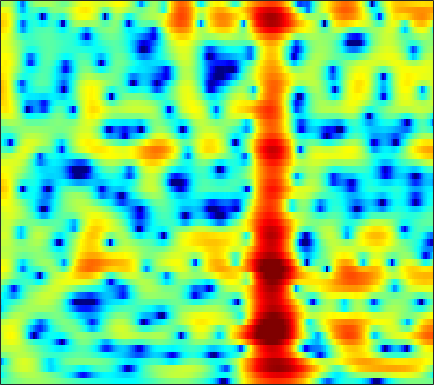

Data behind this chart, as committed beside it:
-2.4141, -2.1334, -1.7556, -1.3831, -1.1128, -0.76213, -0.44049, -0.2141, 0.061774, 0.30737, 0.51811, 0.65327, 0.80563, 0.91503, 0.97305, 1.016, 1.0229, 1.0049, 0.94628, 0.85489, 0.72831, 0.61595, 0.44311, 0.252
-5.112, -4.059, -2.865, -1.862, -1.214, -0.4698, 0.1515, 0.5461, 0.9851, 1.329, 1.581, 1.715, 1.821, 1.847, 1.819, 1.72, 1.559, 1.402, 1.148, 0.853, 0.5269, 0.2663, -0.09957, -0.4807
-3.438, -2.734, -1.727, -0.7134, 0.01173, 0.8938, 1.653, 2.132, 2.642, 2.999, 3.194, 3.233, 3.136, 2.867, 2.543, 1.948, 1.155, 0.4183, -0.7607, -2.159, -3.715, -4.882, -6.135, -6.621
-9.925, -7.067, -4.202, -2.06, -0.7877, 0.5721, 1.622, 2.236, 2.85, 3.252, 3.454, 3.477, 3.345, 3.018, 2.647, 1.978, 1.103, 0.3021, -0.9673, -2.444, -4.039, -5.178, -6.248, -6.404
-0.7046, -0.4518, -0.01626, 0.4696, 0.8353, 1.282, 1.654, 1.871, 2.067, 2.159, 2.142, 2.057, 1.85, 1.536, 1.239, 0.7756, 0.245, -0.1864, -0.7809, -1.362, -1.898, -2.252, -2.634, -2.894
1.925, 2.044, 2.221, 2.384, 2.482, 2.562, 2.569, 2.518, 2.369, 2.127, 1.8, 1.508, 1.066, 0.5766, 0.19, -0.3366, -0.8676, -1.262, -1.782, -2.303, -2.836, -3.249, -3.811, -4.38
2.455, 2.987, 3.55, 3.924, 4.076, 4.103, 3.933, 3.677, 3.161, 2.441, 1.531, 0.7493, -0.3746, -1.521, -2.318, -3.184, -3.732, -3.937, -4.065, -4.136, -4.281, -4.497, -4.998, -5.87
2.217, 3.263, 4.231, 4.801, 4.996, 4.962, 4.61, 4.131, 3.189, 1.857, 0.0561, -1.665, -4.637, -8.805, -13.46, -23.75, -16.98, -12.71, -9.501, -7.532, -6.227, -5.537, -4.916, -4.622
3.036, 3.524, 4.032, 4.342, 4.432, 4.333, 3.948, 3.462, 2.55, 1.327, -0.2424, -1.658, -3.816, -6.171, -7.971, -10.11, -11.88, -12.94, -13.69, -12.79, -10.57, -8.76, -6.673, -5.02
1.772, 2.197, 2.695, 3.082, 3.279, 3.396, 3.321, 3.124, 2.671, 2.015, 1.142, 0.3488, -0.8809, -2.313, -3.523, -5.328, -7.389, -8.995, -10.62, -10.45, -8.576, -6.919, -4.959, -3.406
-2.912, -1.917, -0.78, 0.1451, 0.6873, 1.245, 1.632, 1.81, 1.895, 1.818, 1.611, 1.379, 0.9839, 0.5202, 0.1406, -0.3657, -0.8196, -1.095, -1.326, -1.375, -1.245, -1.082, -0.8081, -0.5353
-6.998, -5.495, -3.908, -2.675, -1.937, -1.149, -0.5301, -0.1324, 0.3022, 0.6478, 0.9226, 1.082, 1.231, 1.323, 1.367, 1.387, 1.383, 1.369, 1.349, 1.315, 1.268, 1.209, 1.083, 0.8836
-5.973, -5.429, -4.827, -4.349, -4.021, -3.561, -3.059, -2.636, -1.988, -1.288, -0.5888, -0.09699, 0.4961, 1.012, 1.338, 1.703, 1.989, 2.152, 2.305, 2.384, 2.386, 2.341, 2.183, 1.895
-4.399, -4.811, -5.633, -6.831, -7.864, -9.055, -9.23, -8.405, -6.578, -4.655, -3.011, -1.983, -0.8407, 0.06305, 0.6122, 1.219, 1.698, 1.997, 2.324, 2.582, 2.755, 2.838, 2.864, 2.788
-2.201, -3.028, -4.553, -6.719, -8.98, -12.76, -14.61, -12.38, -8.688, -5.96, -4.042, -2.973, -1.913, -1.158, -0.7454, -0.3185, 0.02592, 0.2787, 0.6538, 1.097, 1.587, 1.952, 2.401, 2.775
0.9416, 0.4436, -0.3501, -1.232, -1.925, -2.74, -3.223, -3.355, -3.287, -3.068, -2.833, -2.689, -2.647, -2.819, -3.11, -3.717, -4.448, -4.883, -4.892, -3.969, -2.437, -1.228, 0.2345, 1.421
3.407, 3.151, 2.639, 1.966, 1.391, 0.4918, -0.4544, -1.158, -2.05, -2.796, -3.305, -3.566, -3.863, -4.342, -4.963, -6.469, -9.265, -13.05, -20.16, -11.9, -6.347, -3.739, -1.302, 0.2996
4.872, 4.79, 4.378, 3.658, 2.92, 1.563, -0.3162, -2.128, -5.272, -9.056, -10.76, -9.148, -6.435, -4.554, -3.694, -3.072, -2.84, -2.709, -2.38, -1.712, -0.7863, -0.1145, 0.6109, 1.016
4.017, 4.087, 3.919, 3.395, 2.765, 1.649, 0.09846, -1.343, -3.586, -5.755, -6.53, -5.866, -4.239, -2.665, -1.735, -0.7902, -0.1249, 0.2491, 0.6288, 0.8806, 1.022, 1.044, 0.8964, 0.5356
2.298, 2.458, 2.487, 2.288, 1.996, 1.49, 0.8769, 0.3796, -0.252, -0.7271, -0.9652, -0.9869, -0.8148, -0.5208, -0.2735, 0.0303, 0.2648, 0.3656, 0.3977, 0.314, 0.07968, -0.1778, -0.6223, -1.192
1.878, 2.077, 2.156, 2.097, 1.966, 1.668, 1.328, 1.062, 0.7531, 0.5206, 0.3936, 0.3826, 0.4589, 0.5786, 0.6766, 0.7746, 0.7945, 0.7337, 0.516, 0.1365, -0.4301, -0.9926, -1.915, -3.024
2.402, 2.604, 2.65, 2.469, 2.208, 1.675, 1.032, 0.5457, -0.0007361, -0.2994, -0.2707, -0.04859, 0.3775, 0.8629, 1.192, 1.516, 1.67, 1.652, 1.436, 0.9515, 0.1825, -0.6226, -2.074, -4.092
2.925, 3.14, 3.135, 2.709, 2.1, 0.8909, -0.9252, -2.728, -5.641, -7.623, -6.218, -4.183, -1.817, -0.07479, 0.8655, 1.729, 2.217, 2.374, 2.341, 2.038, 1.467, 0.8587, -0.1894, -1.519
2.458, 2.804, 2.901, 2.58, 2.029, 0.8624, -0.8957, -2.649, -5.402, -7.246, -6.102, -4.321, -2.171, -0.6132, 0.2069, 0.94, 1.346, 1.488, 1.488, 1.345, 1.072, 0.8065, 0.3772, -0.1301
2.018, 2.51, 2.836, 2.865, 2.687, 2.218, 1.579, 1.044, 0.3657, -0.1326, -0.372, -0.4223, -0.3888, -0.3701, -0.4153, -0.5841, -0.8623, -1.121, -1.472, -1.76, -1.905, -1.915, -1.834, -1.69
2.525, 2.997, 3.394, 3.544, 3.522, 3.316, 2.972, 2.641, 2.136, 1.581, 0.982, 0.5087, -0.1913, -1.02, -1.75, -2.922, -4.358, -5.592, -7.299, -8.589, -8.691, -7.968, -6.486, -5.011
3.399, 3.743, 4.021, 4.07, 3.977, 3.708, 3.273, 2.861, 2.227, 1.503, 0.6984, 0.03477, -0.9647, -2.135, -3.185, -4.89, -7.122, -9.335, -13.53, -20.87, -20.94, -15.26, -10.67, -7.705
4.435, 4.65, 4.696, 4.497, 4.183, 3.582, 2.799, 2.128, 1.168, 0.2072, -0.7066, -1.365, -2.216, -3.127, -3.89, -5.059, -6.396, -7.499, -8.893, -9.88, -10.12, -9.765, -8.753, -7.381
6.012, 6.058, 5.807, 5.239, 4.574, 3.368, 1.814, 0.4366, -1.581, -3.426, -4.558, -4.813, -4.674, -4.531, -4.57, -4.947, -5.669, -6.413, -7.614, -8.931, -10.13, -10.61, -10.35, -9.073
7.214, 7.081, 6.616, 5.773, 4.879, 3.239, 0.9597, -1.343, -5.736, -13.81, -22.25, -12.4, -7.745, -5.688, -4.981, -4.78, -5.253, -6.005, -7.649, -10.25, -14.65, -21.04, -24.93, -14.34
6.662, 6.473, 6.024, 5.292, 4.569, 3.331, 1.799, 0.4898, -1.357, -2.995, -3.988, -4.216, -4.123, -3.939, -3.929, -4.141, -4.657, -5.236, -6.247, -7.419, -8.543, -9.12, -9.271, -8.7
5.492, 5.381, 5.084, 4.644, 4.197, 3.495, 2.669, 1.998, 1.083, 0.1983, -0.5967, -1.134, -1.784, -2.397, -2.857, -3.5, -4.174, -4.682, -5.318, -5.888, -6.333, -6.58, -6.747, -6.748
4.473, 4.485, 4.386, 4.213, 4.001, 3.654, 3.21, 2.817, 2.236, 1.57, 0.8278, 0.2155, -0.6722, -1.667, -2.455, -3.555, -4.604, -5.303, -5.984, -6.38, -6.499, -6.492, -6.39, -6.306
3.329, 3.483, 3.644, 3.718, 3.741, 3.696, 3.582, 3.44, 3.145, 2.708, 2.081, 1.469, 0.4064, -0.9756, -2.277, -4.396, -6.951, -8.953, -10.68, -10.16, -8.559, -7.44, -6.37, -5.79
1.226, 1.589, 1.963, 2.208, 2.412, 2.712, 3.071, 3.337, 3.588, 3.666, 3.484, 3.132, 2.332, 1.08, -0.225, -2.6, -6.006, -9.399, -13.22, -10.71, -7.405, -5.814, -4.604, -4.129
-2.209, -1.97, -2.354, -2.993, -3.269, -2.535, -0.851, 0.5158, 2.087, 3.198, 3.86, 4.066, 4.004, 3.565, 3.032, 2.099, 1.05, 0.328, -0.4119, -0.7479, -0.8485, -0.94, -1.242, -1.919
-4.332, -4.904, -6.831, -10.86, -16.77, -13.66, -6.562, -3.402, -0.5851, 1.26, 2.456, 3.037, 3.472, 3.61, 3.554, 3.334, 3, 2.71, 2.31, 1.895, 1.435, 1.041, 0.3709, -0.5662
-3.616, -3.823, -4.147, -4.453, -4.471, -3.947, -2.882, -1.931, -0.6956, 0.3402, 1.13, 1.567, 1.959, 2.18, 2.246, 2.233, 2.129, 2, 1.792, 1.528, 1.219, 0.954, 0.5296, 0.0288
-2.097, -1.793, -1.473, -1.228, -1.027, -0.748, -0.4358, -0.196, 0.103, 0.3507, 0.5308, 0.6262, 0.7055, 0.7323, 0.7366, 0.7151, 0.6783, 0.6429, 0.5743, 0.4965, 0.4046, 0.3181, 0.1987, 0.09216
-0.06379, 0.5463, 1.076, 1.381, 1.496, 1.498, 1.355, 1.165, 0.8107, 0.3742, -0.08822, -0.42, -0.788, -1.047, -1.159, -1.222, -1.216, -1.175, -1.109, -1.001, -0.852, -0.7209, -0.5235, -0.3079
2.918, 3.477, 3.893, 4.012, 3.889, 3.472, 2.781, 2.073, 0.8813, -0.5723, -2.194, -3.39, -4.636, -5.146, -5.103, -4.789, -4.506, -4.402, -4.303, -4.156, -3.783, -3.294, -2.508, -1.738
5.505, 5.731, 5.796, 5.537, 5.128, 4.298, 3.096, 1.925, -0.09022, -2.783, -6.578, -10.8, -21.28, -17.72, -12.82, -9.93, -9.05, -9.317, -10.71, -12.84, -13.02, -10.86, -7.565, -5.108
6.519, 6.468, 6.16, 5.557, 4.928, 3.835, 2.45, 1.216, -0.676, -2.847, -5.22, -7.029, -8.899, -9.538, -9.394, -9.101, -9.267, -9.892, -11.6, -14, -14.45, -12.23, -9.142, -6.861
7.006, 6.756, 6.152, 5.269, 4.426, 3.045, 1.447, 0.147, -1.583, -3.161, -4.422, -5.068, -5.58, -5.802, -5.834, -5.863, -5.944, -6.072, -6.292, -6.473, -6.426, -6.257, -5.902, -5.579
7.525, 7.137, 6.348, 5.212, 4.093, 2.224, -0.1499, -2.265, -5.471, -8.303, -8.902, -7.966, -6.395, -5.12, -4.395, -3.688, -3.243, -3.046, -2.914, -2.882, -2.968, -3.157, -3.535, -4.148
7.24, 6.881, 6.128, 4.996, 3.856, 1.918, -0.641, -3.101, -7.373, -12.46, -12.35, -9.552, -6.631, -4.731, -3.739, -2.776, -2.122, -1.786, -1.531, -1.473, -1.628, -1.865, -2.421, -3.278
6.103, 5.948, 5.461, 4.661, 3.868, 2.547, 0.9887, -0.2708, -1.92, -3.255, -4.034, -4.243, -4.133, -3.767, -3.416, -2.927, -2.449, -2.129, -1.817, -1.689, -1.76, -1.946, -2.425, -3.147
5.317, 5.409, 5.252, 4.806, 4.303, 3.413, 2.315, 1.388, 0.06773, -1.282, -2.594, -3.481, -4.463, -5.001, -5.028, -4.61, -3.887, -3.312, -2.624, -2.141, -1.916, -1.965, -2.269, -2.898
4.992, 5.26, 5.322, 5.08, 4.712, 3.98, 2.981, 2.051, 0.5599, -1.268, -3.565, -5.695, -9.352, -13.35, -13.52, -9.992, -6.821, -5.117, -3.479, -2.407, -1.785, -1.603, -1.661, -2.087
4.488, 4.743, 4.836, 4.651, 4.327, 3.673, 2.777, 1.93, 0.5527, -1.152, -3.245, -5.132, -8.017, -10.49, -10.68, -8.714, -6.373, -4.908, -3.432, -2.406, -1.758, -1.468, -1.367, -1.518
3.968, 4.103, 4.082, 3.838, 3.518, 2.926, 2.153, 1.475, 0.458, -0.6575, -1.802, -2.617, -3.544, -4.143, -4.296, -4.124, -3.664, -3.214, -2.623, -2.118, -1.758, -1.572, -1.459, -1.482
4.023, 4.022, 3.839, 3.461, 3.067, 2.403, 1.602, 0.9528, 0.0699, -0.7732, -1.508, -1.952, -2.383, -2.624, -2.682, -2.616, -2.43, -2.264, -2.015, -1.79, -1.613, -1.551, -1.511, -1.567
4.844, 4.73, 4.383, 3.8, 3.206, 2.213, 1.052, 0.1062, -1.145, -2.203, -2.906, -3.164, -3.178, -2.951, -2.723, -2.408, -2.114, -1.934, -1.738, -1.591, -1.487, -1.46, -1.512, -1.661
6.199, 6.048, 5.579, 4.774, 3.917, 2.416, 0.4514, -1.385, -4.347, -7.525, -9.106, -8.262, -6.228, -4.521, -3.61, -2.817, -2.397, -2.214, -2.106, -2.028, -1.953, -1.85, -1.833, -1.972
6.91, 6.84, 6.394, 5.539, 4.615, 2.984, 0.7903, -1.31, -4.896, -9.431, -11.89, -9.993, -6.9, -4.877, -3.98, -3.493, -3.695, -4.209, -5.105, -5.645, -5.239, -4.482, -3.42, -2.859
6.017, 6.064, 5.78, 5.092, 4.323, 2.947, 1.252, -0.1592, -2.044, -3.597, -4.435, -4.487, -4.131, -3.643, -3.438, -3.678, -4.756, -6.521, -11.02, -24.59, -13.56, -8.222, -4.704, -2.919
4.058, 4.232, 4.19, 3.764, 3.16, 1.911, 0.09318, -1.642, -4.44, -7.373, -8.392, -7.278, -5.139, -3.454, -2.63, -2.076, -2.116, -2.437, -3.056, -3.392, -2.987, -2.311, -1.244, -0.4564
0.6047, 1.266, 1.851, 1.995, 1.759, 0.9536, -0.5233, -2.156, -5.258, -9.532, -10.98, -8.157, -4.604, -2.177, -0.9418, 0.1638, 0.7917, 1.081, 1.276, 1.374, 1.453, 1.437, 1.412, 1.271
